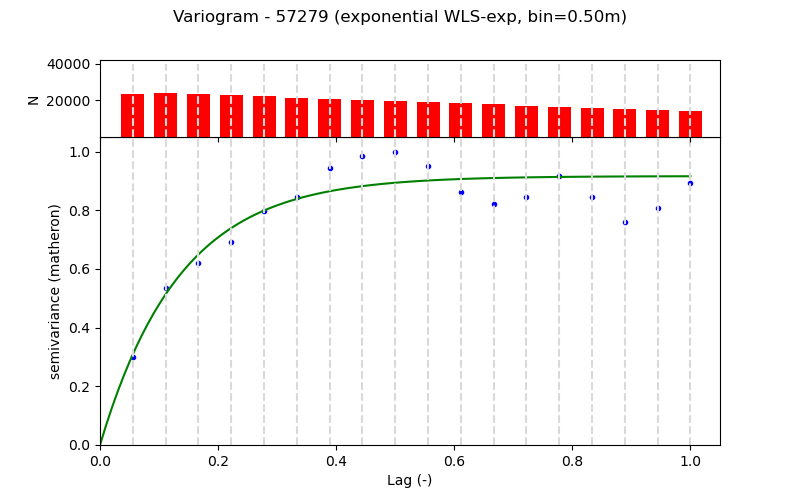

The data file committed next to this chart (first rows):
Lag (m), Semivariance, Count, Fitted_Semivariance
0.5, 0.01051, 23688, 0.01081
1.0, 0.01873, 24047, 0.01798
1.5, 0.0217, 23411, 0.02274
2.0, 0.02421, 22798, 0.02589
2.5, 0.02798, 22145, 0.02798
3.0, 0.02961, 21540, 0.02936
3.5, 0.03302, 20917, 0.03028
4.0, 0.0345, 20292, 0.03089
4.5, 0.035, 19613, 0.03129
5.0, 0.03327, 19028, 0.03156
5.5, 0.03013, 18403, 0.03174
6.0, 0.02876, 17778, 0.03186
6.5, 0.02954, 17155, 0.03193
7.0, 0.03205, 16530, 0.03199
7.5, 0.02963, 15905, 0.03202
8.0, 0.02656, 15280, 0.03204
8.5, 0.02824, 14567, 0.03206
9.0, 0.03128, 14022, 0.03207
